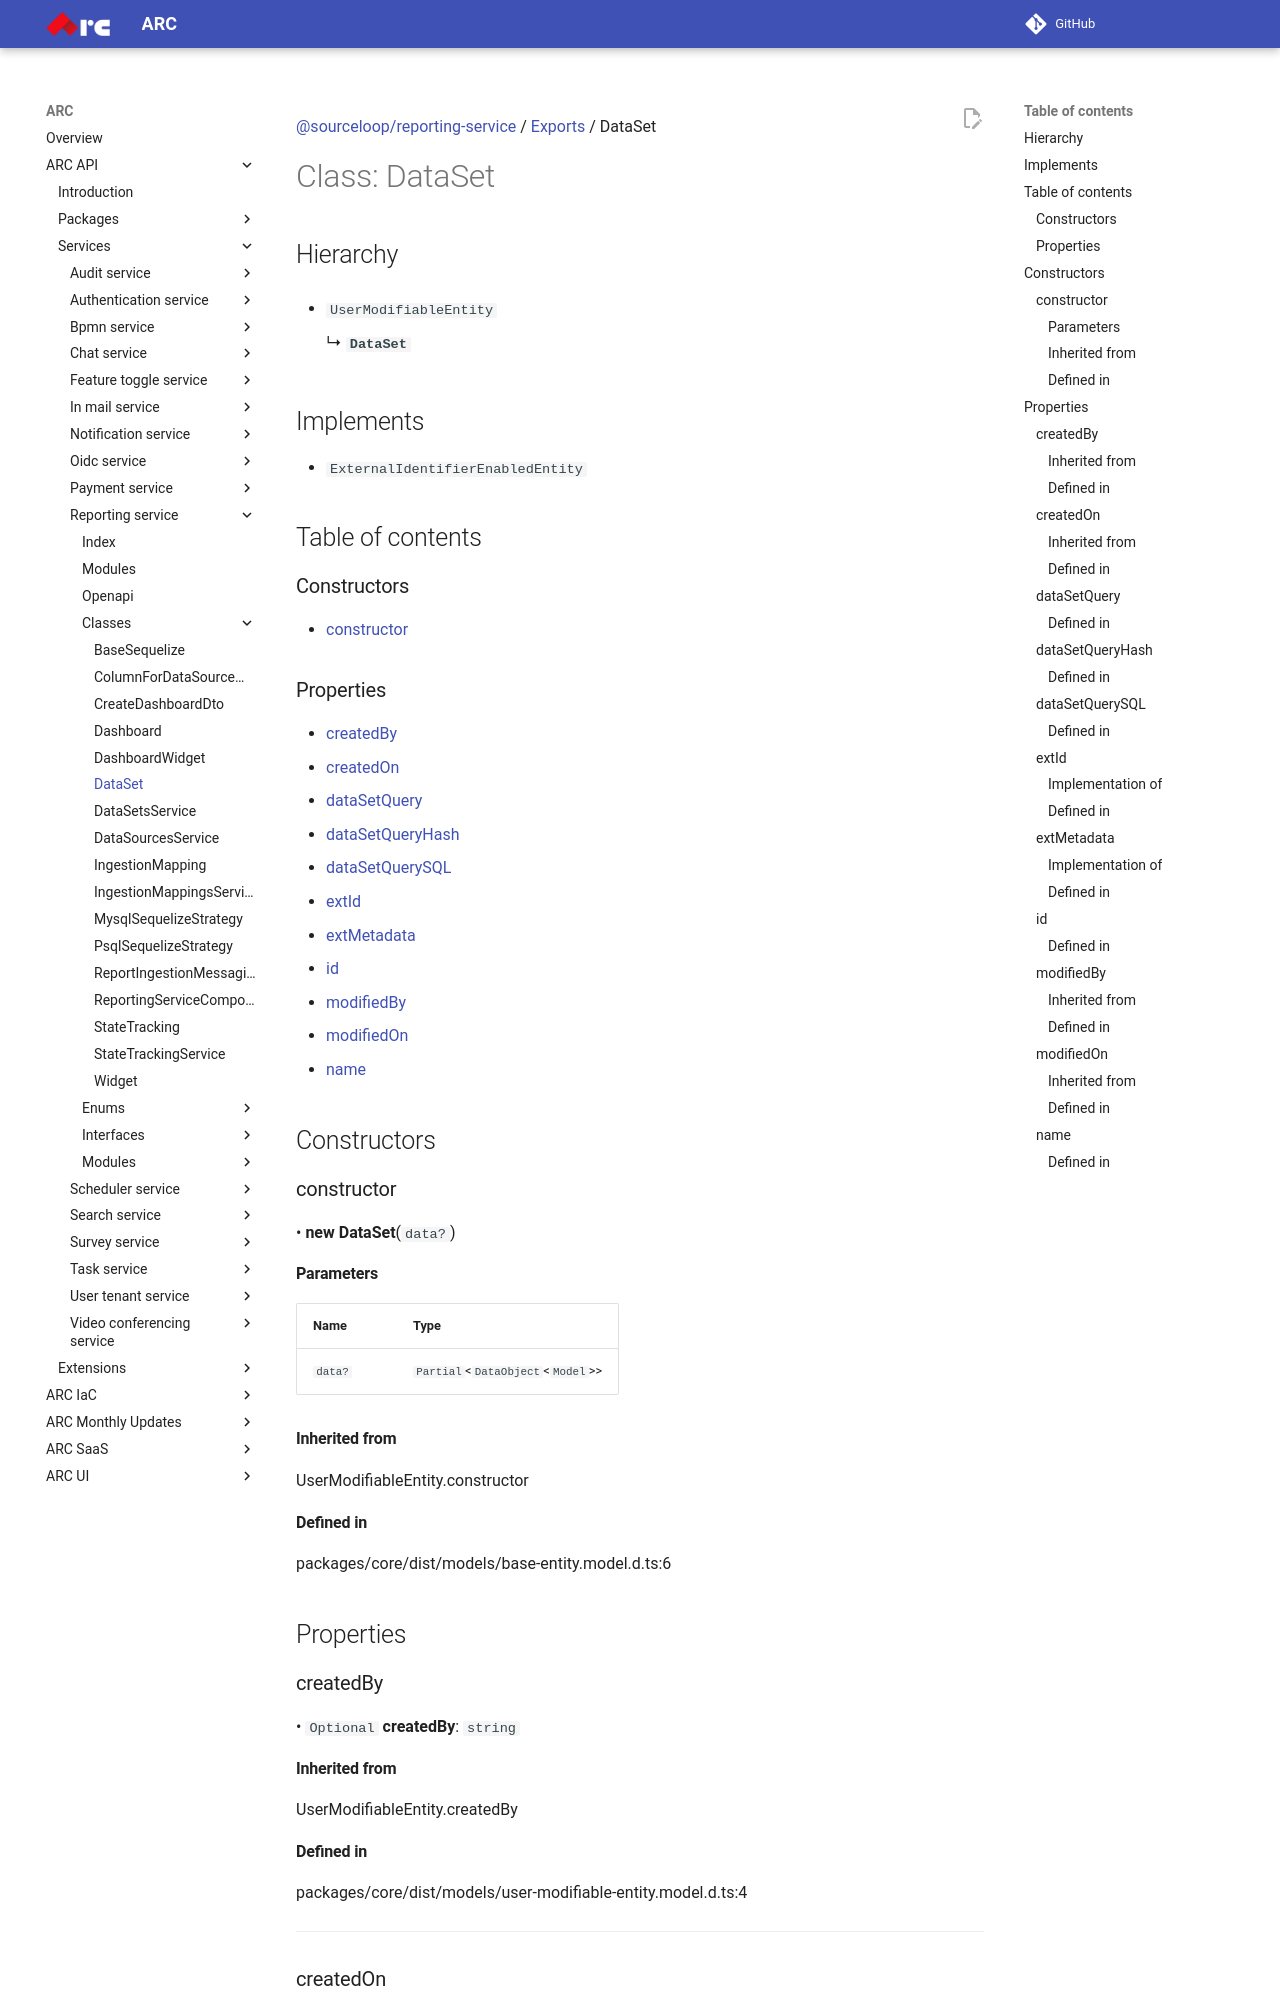

repository: sourcefuse/arc-docs · page: arc-api-docs/services/reporting-service/classes/DataSet/index.html · generator: mkdocs

[@sourceloop/reporting-service](../README.md) / [Exports](../modules.md) / DataSet

# Class: DataSet

## Hierarchy

- `UserModifiableEntity`

  ↳ **`DataSet`**

## Implements

- `ExternalIdentifierEnabledEntity`

## Table of contents

### Constructors

- [constructor](DataSet.md#constructor)

### Properties

- [createdBy](DataSet.md#createdby)
- [createdOn](DataSet.md#createdon)
- [dataSetQuery](DataSet.md#datasetquery)
- [dataSetQueryHash](DataSet.md#datasetqueryhash)
- [dataSetQuerySQL](DataSet.md#datasetquerysql)
- [extId](DataSet.md#extid)
- [extMetadata](DataSet.md#extmetadata)
- [id](DataSet.md#id)
- [modifiedBy](DataSet.md#modifiedby)
- [modifiedOn](DataSet.md#modifiedon)
- [name](DataSet.md#name)

## Constructors

### constructor

• **new DataSet**(`data?`)

#### Parameters

| Name | Type |
| :------ | :------ |
| `data?` | `Partial`<`DataObject`<`Model`\>\> |

#### Inherited from

UserModifiableEntity.constructor

#### Defined in

packages/core/dist/models/base-entity.model.d.ts:6

## Properties

### createdBy

• `Optional` **createdBy**: `string`

#### Inherited from

UserModifiableEntity.createdBy

#### Defined in

packages/core/dist/models/user-modifiable-entity.model.d.ts:4

___

### createdOn

• `Optional` **createdOn**: `Date`

#### Inherited from

UserModifiableEntity.createdOn

#### Defined in

packages/core/dist/models/base-entity.model.d.ts:4

___

### dataSetQuery

• `Optional` **dataSetQuery**: [`StructuredQueryInterface`](../interfaces/StructuredQueryInterface.md)
